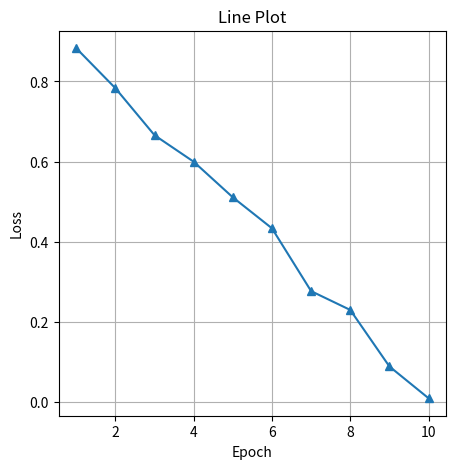
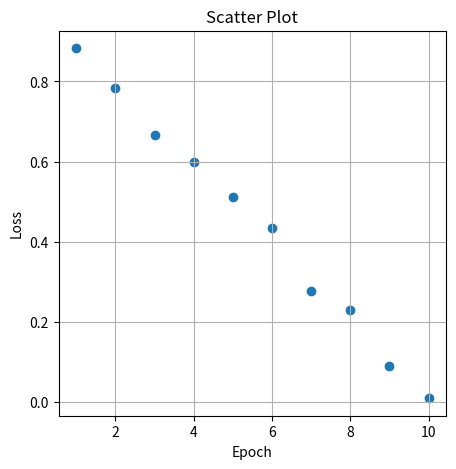
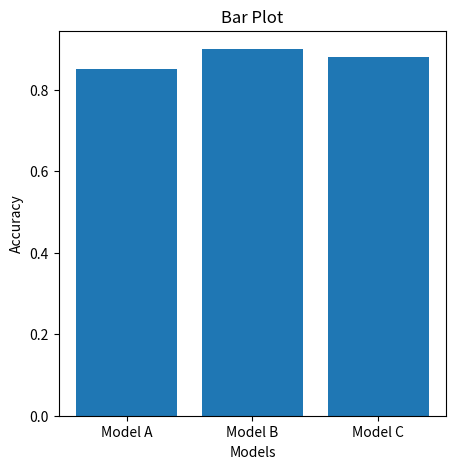

Generate these figures, in order, with matplotlib:
import numpy as np
import matplotlib.pyplot as plt

epoch=(np.arange(1,11 ))
loss=(np.linspace(0.90,0,10))
noise=np.random.normal(0,0.02,10)
loss+=noise

plt.figure(figsize=(5,5))
plt.plot(epoch, loss, marker="^")
plt.title("Line Plot")
plt.xlabel("Epoch")
plt.ylabel("Loss")
plt.grid(True)
plt.show()

plt.figure(figsize=(5,5))
plt.scatter(epoch, loss)
plt.title("Scatter Plot")
plt.xlabel("Epoch")
plt.ylabel("Loss")
plt.grid(True)
plt.show()

models=["Model A","Model B","Model C"]
error=[0.85,0.90,0.88]

plt.figure(figsize=(5,5))
plt.bar(models,error)
plt.title("Bar Plot")
plt.xlabel("Models")
plt.ylabel("Accuracy")
plt.show()
